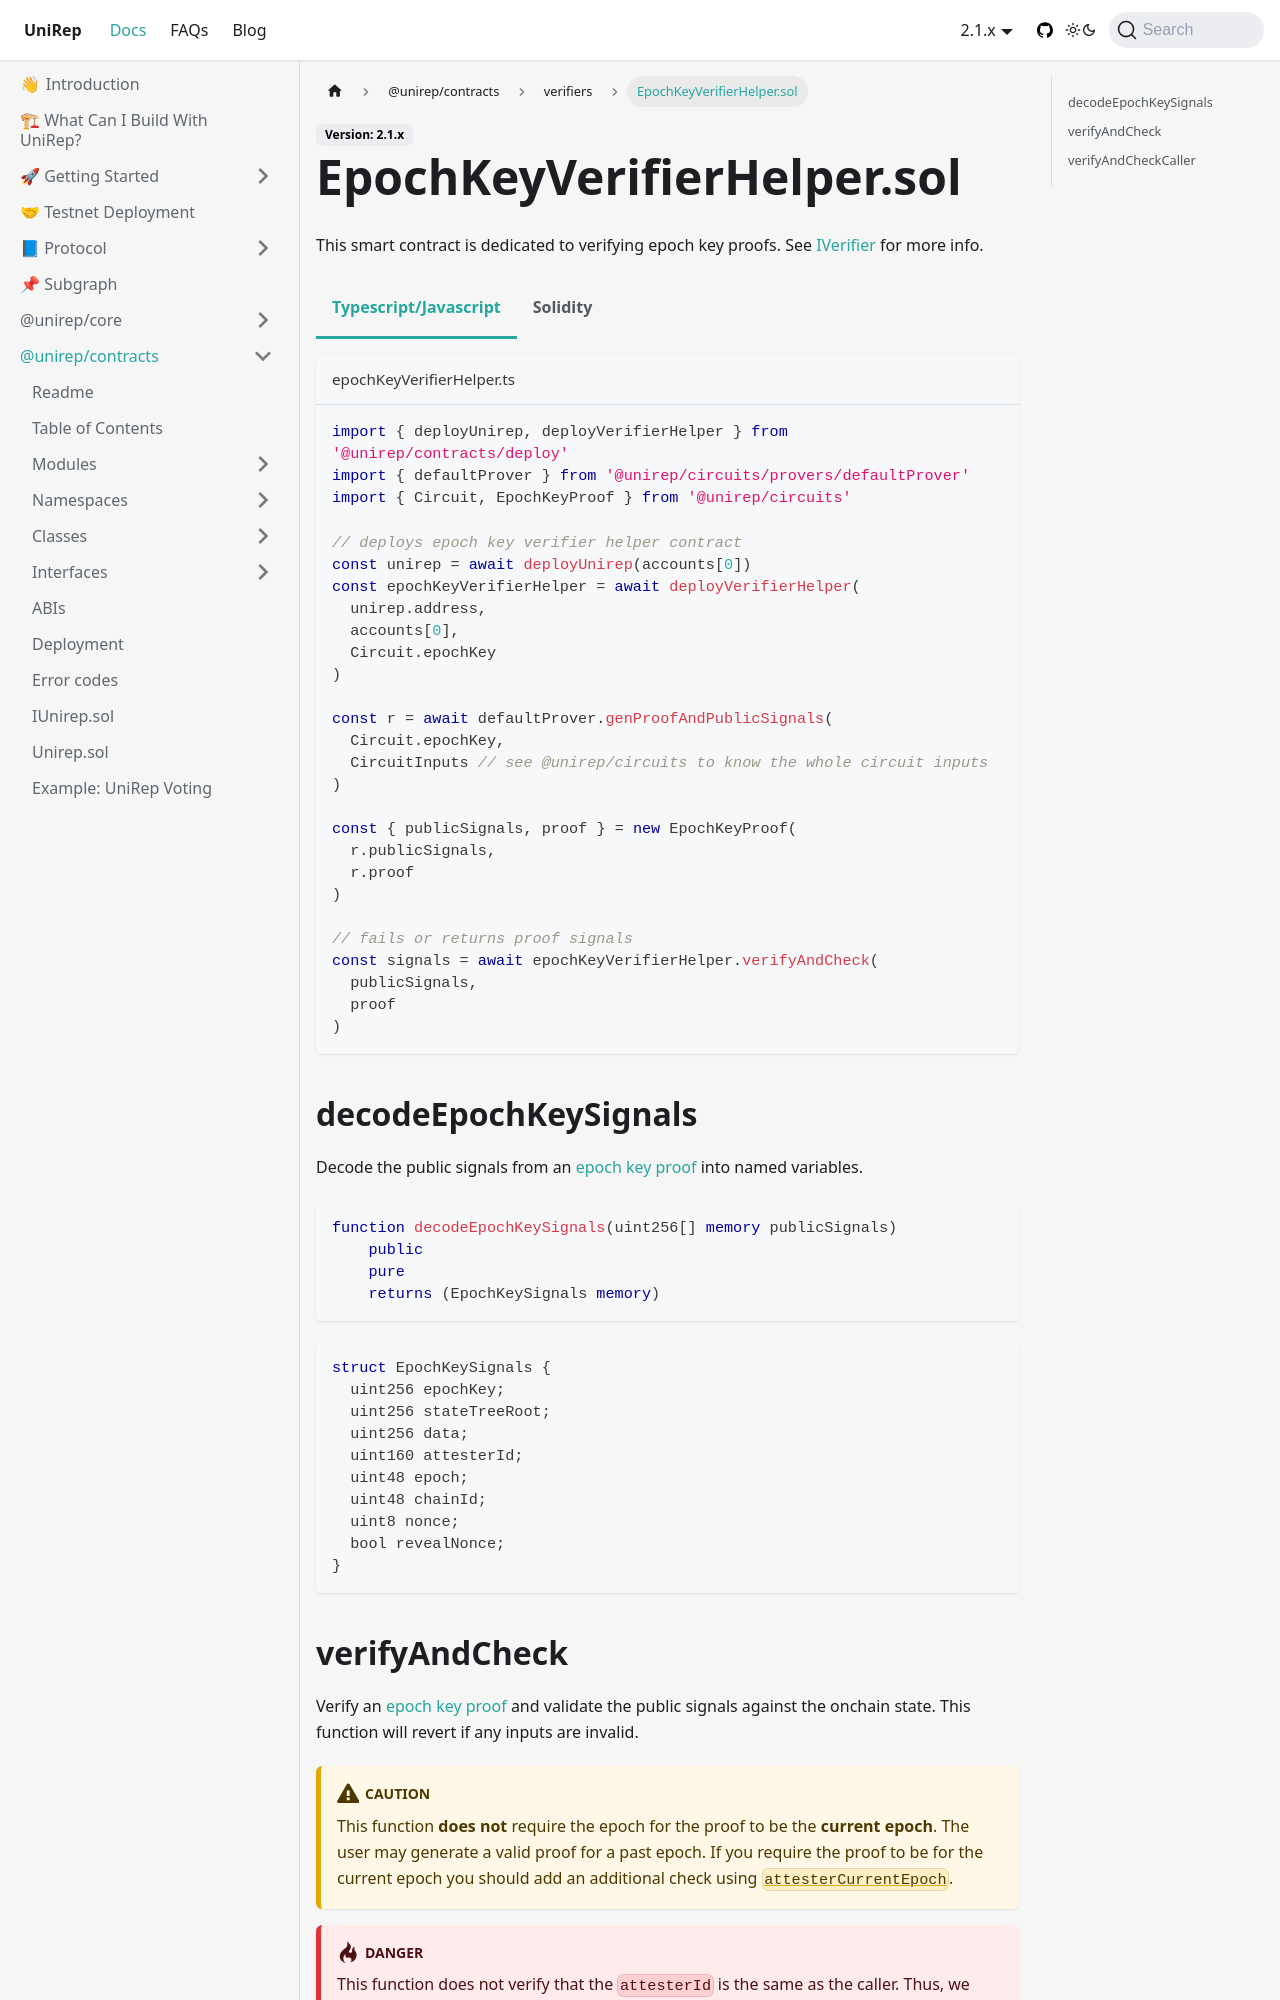

repository: Unirep/Unirep · page: docs/contracts-api/verifiers/epoch-key-verifier-helper/index.html · generator: docusaurus

---
title: EpochKeyVerifierHelper.sol
---

This smart contract is dedicated to verifying epoch key proofs. See [IVerifier](iverifier-sol) for more info.

import Tabs from '@theme/Tabs';
import TabItem from '@theme/TabItem';

```mdx-code-block
<Tabs
    defaultValue="typescript"
    values={[
        {label: 'Typescript/Javascript', value: 'typescript'},
        {label: 'Solidity', value: 'solidity'},
    ]}>
<TabItem value="typescript">
```

```ts title="epochKeyVerifierHelper.ts"
import { deployUnirep, deployVerifierHelper } from '@unirep/contracts/deploy'
import { defaultProver } from '@unirep/circuits/provers/defaultProver'
import { Circuit, EpochKeyProof } from '@unirep/circuits'

// deploys epoch key verifier helper contract
const unirep = await deployUnirep(accounts[0])
const epochKeyVerifierHelper = await deployVerifierHelper(
  unirep.address,
  accounts[0],
  Circuit.epochKey
)

const r = await defaultProver.genProofAndPublicSignals(
  Circuit.epochKey,
  CircuitInputs // see @unirep/circuits to know the whole circuit inputs
)

const { publicSignals, proof } = new EpochKeyProof(
  r.publicSignals,
  r.proof
)

// fails or returns proof signals
const signals = await epochKeyVerifierHelper.verifyAndCheck(
  publicSignals,
  proof
) 
```

```mdx-code-block
  </TabItem>
  <TabItem value="solidity">
```

```sol title="App.sol"
// SPDX-License-Identifier: MIT
pragma solidity ^0.8.0;

import { EpochKeyVerifierHelper } from '@unirep/contracts/verifierHelpers/EpochKeyVerifierHelper.sol';

contract App {
  // use the deployed helper
  EpochKeyVerifierHelper public helper;
  constructor(
    EpochKeyVerifierHelper _helper
  ) {
    helper = _helper;
  }

  // decode and verify the proofs
  // fails or returns proof signals
  function decodeAndVerify(
    uint256[] calldata publicSignals,
    uint256[8] calldata proof
  ) public view returns (EpochKeyVerifierHelper.EpochKeySignals memory) {
    return helper.verifyAndCheck(publicSignals, proof);
  }
}

```

```mdx-code-block
  </TabItem>
</Tabs>
```

## decodeEpochKeySignals

Decode the public signals from an [epoch key proof](../../circuits-api/classes/src.EpochKeyProof.md) into named variables.

```sol
function decodeEpochKeySignals(uint256[] memory publicSignals)
    public
    pure
    returns (EpochKeySignals memory)
```

```sol
struct EpochKeySignals {
  uint256 epochKey;
  uint256 stateTreeRoot;
  uint256 data;
  uint160 attesterId;
  uint48 epoch;
  uint48 chainId;
  uint8 nonce;
  bool revealNonce;
}
```
